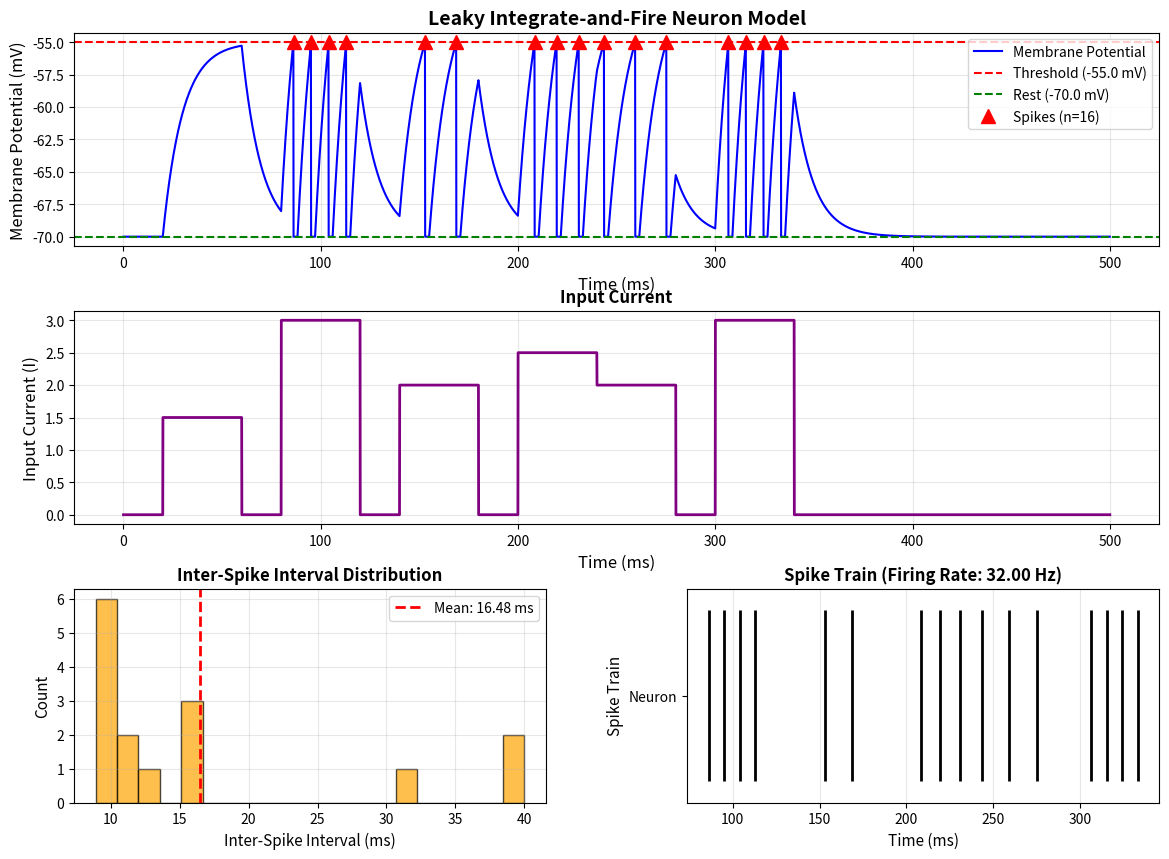

Recreate this plot in Python.
"""
Integrate-and-Fire Neuron Model Visualization

This script simulates and visualizes the leaky integrate-and-fire (LIF) neuron model:
- dV(t)/dt = -(V(t) - V_rest) / lambda + I
- When V(t) >= V_threshold, the neuron fires and V resets to V_rest
- A refractory period T_ref can be included
"""

import numpy as np
import matplotlib.pyplot as plt
from matplotlib.gridspec import GridSpec

# Model parameters
V_rest = -70.0      # Resting potential (mV)
V_threshold = -55.0  # Threshold potential (mV)
lambda_const = 10.0  # Membrane time constant (ms)
T_ref = 2.0         # Refractory period (ms)
dt = 0.1            # Time step (ms)
t_max = 500.0       # Total simulation time (ms)

# Input current (can be constant or time-varying)
def input_current(t):
    """Define input current as a function of time"""
    # Constant current
    #if 20 <= t <= 180:
    #    return 2.5  # Sufficient to cause spiking
    #else:
    #    return 0.0
    
    #Alternative: Step currents
    if 20 <= t < 60:
         return 1.5
    elif 80 <= t < 120:
         return 3.0
    elif 140 <= t < 180:
         return 2.0
    elif 200 <= t < 240:
            return 2.5
    elif 240 <= t < 280:
            return 2.0
    elif 300 <= t < 340:
            return 3.0
    else:
         return 0.0


def simulate_lif_neuron(V_rest, V_threshold, lambda_const, T_ref, I_func, dt, t_max):
    """
    Simulate the leaky integrate-and-fire neuron
    
    Parameters:
    -----------
    V_rest : float
        Resting membrane potential
    V_threshold : float
        Threshold potential for spike generation
    lambda_const : float
        Membrane time constant
    T_ref : float
        Refractory period
    I_func : function
        Input current as a function of time
    dt : float
        Time step for simulation
    t_max : float
        Total simulation time
        
    Returns:
    --------
    t : array
        Time points
    V : array
        Membrane potential over time
    spikes : array
        Spike times
    I : array
        Input current over time
    """
    # Initialize arrays
    n_steps = int(t_max / dt)
    t = np.linspace(0, t_max, n_steps)
    V = np.zeros(n_steps)
    I = np.zeros(n_steps)
    V[0] = V_rest
    
    # Track spikes and refractory period
    spikes = []
    ref_time_remaining = 0
    
    # Simulation loop
    for i in range(1, n_steps):
        I[i] = I_func(t[i])
        
        # Check if in refractory period
        if ref_time_remaining > 0:
            V[i] = V_rest
            ref_time_remaining -= dt
        else:
            # Integrate-and-fire dynamics
            # dV/dt = -(V - V_rest) / lambda + I
            dV = (-(V[i-1] - V_rest) / lambda_const + I[i]) * dt
            V[i] = V[i-1] + dV
            
            # Check for threshold crossing (spike)
            if V[i] >= V_threshold:
                spikes.append(t[i])
                V[i] = V_rest  # Reset to resting potential
                ref_time_remaining = T_ref  # Enter refractory period
    
    return t, V, np.array(spikes), I


def plot_lif_simulation(t, V, spikes, I, V_rest, V_threshold):
    """
    Create a comprehensive visualization of the LIF neuron simulation
    """
    fig = plt.figure(figsize=(14, 10))
    gs = GridSpec(3, 2, figure=fig, hspace=0.3, wspace=0.3)
    
    # Main plot: Membrane potential over time
    ax1 = fig.add_subplot(gs[0, :])
    ax1.plot(t, V, 'b-', linewidth=1.5, label='Membrane Potential')
    ax1.axhline(V_threshold, color='r', linestyle='--', linewidth=1.5, 
                label=f'Threshold ({V_threshold} mV)')
    ax1.axhline(V_rest, color='g', linestyle='--', linewidth=1.5, 
                label=f'Rest ({V_rest} mV)')
    
    # Mark spikes
    if len(spikes) > 0:
        spike_indices = [np.argmin(np.abs(t - spike)) for spike in spikes]
        ax1.plot(spikes, [V_threshold] * len(spikes), 'r^', 
                markersize=10, label=f'Spikes (n={len(spikes)})')
    
    ax1.set_xlabel('Time (ms)', fontsize=12)
    ax1.set_ylabel('Membrane Potential (mV)', fontsize=12)
    ax1.set_title('Leaky Integrate-and-Fire Neuron Model', fontsize=14, fontweight='bold')
    ax1.legend(loc='upper right')
    ax1.grid(True, alpha=0.3)
    
    # Input current
    ax2 = fig.add_subplot(gs[1, :])
    ax2.plot(t, I, 'purple', linewidth=2)
    ax2.set_xlabel('Time (ms)', fontsize=12)
    ax2.set_ylabel('Input Current (I)', fontsize=12)
    ax2.set_title('Input Current', fontsize=12, fontweight='bold')
    ax2.grid(True, alpha=0.3)
    
    # Inter-spike interval histogram
    ax3 = fig.add_subplot(gs[2, 0])
    if len(spikes) > 1:
        isi = np.diff(spikes)
        ax3.hist(isi, bins=20, color='orange', alpha=0.7, edgecolor='black')
        ax3.set_xlabel('Inter-Spike Interval (ms)', fontsize=11)
        ax3.set_ylabel('Count', fontsize=11)
        ax3.set_title('Inter-Spike Interval Distribution', fontsize=12, fontweight='bold')
        ax3.axvline(np.mean(isi), color='r', linestyle='--', linewidth=2, 
                   label=f'Mean: {np.mean(isi):.2f} ms')
        ax3.legend()
        ax3.grid(True, alpha=0.3)
    else:
        ax3.text(0.5, 0.5, 'Not enough spikes\nfor ISI analysis', 
                ha='center', va='center', transform=ax3.transAxes, fontsize=12)
        ax3.set_title('Inter-Spike Interval Distribution', fontsize=12, fontweight='bold')
    
    # Spike raster and firing rate
    ax4 = fig.add_subplot(gs[2, 1])
    if len(spikes) > 0:
        # Spike raster
        ax4.eventplot([spikes], lineoffsets=1, linelengths=0.8, 
                     colors='black', linewidths=2)
        ax4.set_xlabel('Time (ms)', fontsize=11)
        ax4.set_ylabel('Spike Train', fontsize=11)
        ax4.set_ylim([0.5, 1.5])
        ax4.set_yticks([1])
        ax4.set_yticklabels(['Neuron'])
        
        # Calculate and display firing rate
        firing_rate = len(spikes) / (t[-1] / 1000.0)  # Convert to Hz
        ax4.set_title(f'Spike Train (Firing Rate: {firing_rate:.2f} Hz)', 
                     fontsize=12, fontweight='bold')
        ax4.grid(True, alpha=0.3, axis='x')
    else:
        ax4.text(0.5, 0.5, 'No spikes detected', 
                ha='center', va='center', transform=ax4.transAxes, fontsize=12)
        ax4.set_title('Spike Train', fontsize=12, fontweight='bold')
    
    plt.tight_layout()
    return fig


# Run simulation
print("Simulating Leaky Integrate-and-Fire Neuron Model...")
print(f"Parameters:")
print(f"  V_rest = {V_rest} mV")
print(f"  V_threshold = {V_threshold} mV")
print(f"  λ (membrane time constant) = {lambda_const} ms")
print(f"  T_ref (refractory period) = {T_ref} ms")
print(f"  Simulation time = {t_max} ms")
print(f"  Time step = {dt} ms")

t, V, spikes, I = simulate_lif_neuron(V_rest, V_threshold, lambda_const, 
                                       T_ref, input_current, dt, t_max)

print(f"\nResults:")
print(f"  Total spikes: {len(spikes)}")
if len(spikes) > 0:
    print(f"  First spike at: {spikes[0]:.2f} ms")
    print(f"  Last spike at: {spikes[-1]:.2f} ms")
    print(f"  Firing rate: {len(spikes) / (t_max / 1000.0):.2f} Hz")
    if len(spikes) > 1:
        isi = np.diff(spikes)
        print(f"  Mean ISI: {np.mean(isi):.2f} ms")
        print(f"  ISI std: {np.std(isi):.2f} ms")

# Create visualizations
print("\nGenerating visualizations...")
fig1 = plot_lif_simulation(t, V, spikes, I, V_rest, V_threshold)

plt.show()

print("\nVisualization complete!")
